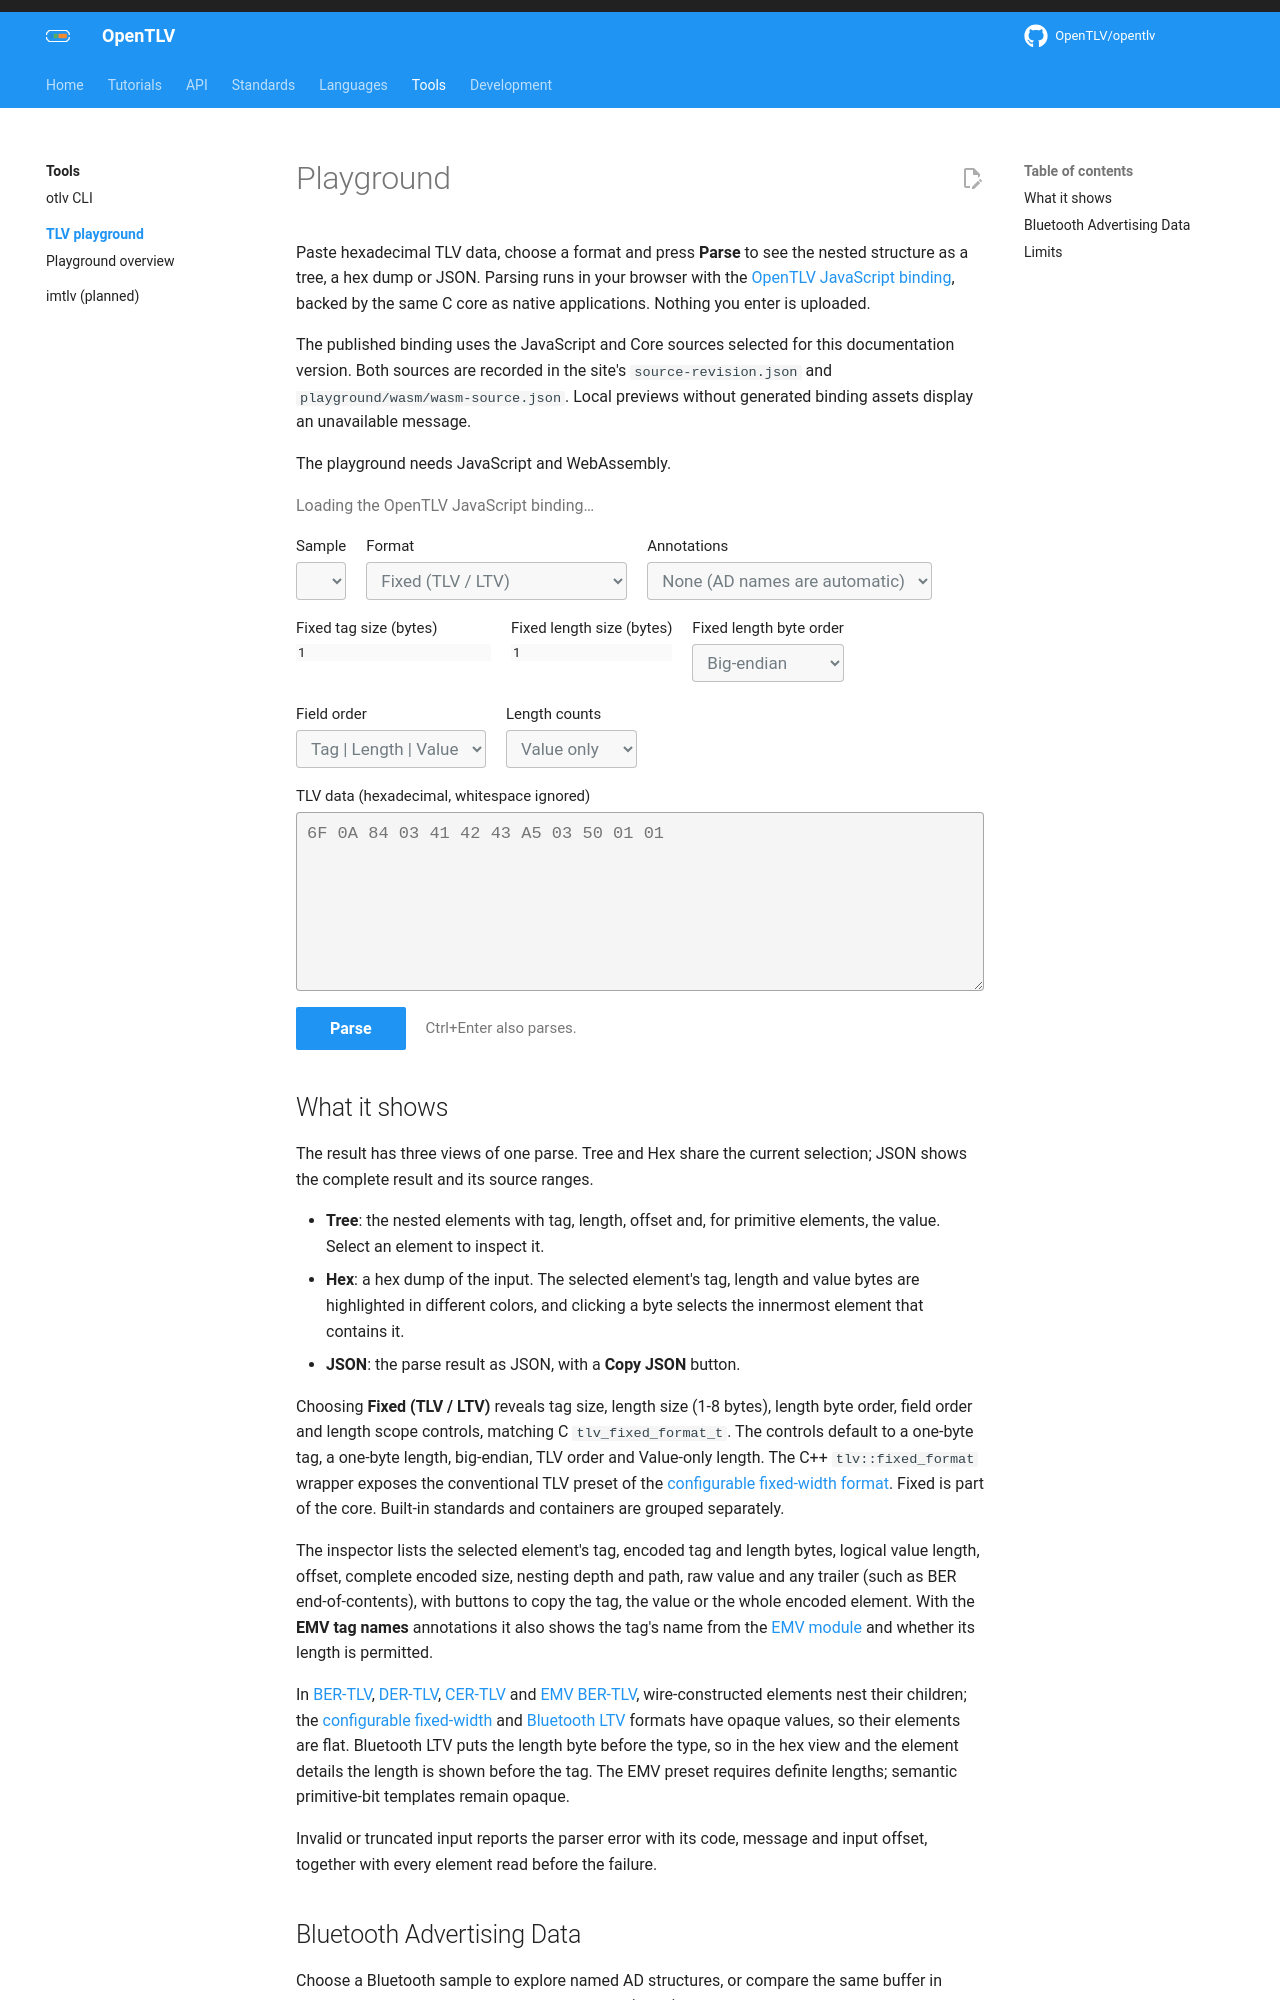

repository: OpenTLV/opentlv-docs · page: 0.8.0/tools/playground/index.html · generator: mkdocs

# Playground

Paste hexadecimal TLV data, choose a format and press **Parse** to see the
nested structure as a tree, a hex dump or JSON. Parsing runs in your browser with the
[OpenTLV JavaScript binding](../bindings/javascript/index.md), backed by the same C core as
native applications. Nothing you enter is uploaded.

The playground runs the published `@opentlv/opentlv` npm package pinned for this
documentation version, unchanged. That package determines the bundled C core; its Core
revision may differ from the Core version these pages document. The site's
`source-revision.json` and `playground/wasm/wasm-source.json` record the package version,
tarball integrity, publisher provenance and the Core revision the package reports. The
package's license notices are included with the site's licenses. Local previews without
staged package assets display an unavailable message.

<!-- markdownlint-disable MD033 -->
<div id="opentlv-playground" class="otlv-pg">
  <noscript>The playground needs JavaScript and WebAssembly.</noscript>
  <p id="otlv-pg-status" class="otlv-pg-status" role="status">Loading the OpenTLV JavaScript binding…</p>
  <div class="otlv-pg-controls">
    <label>Sample
      <select id="otlv-pg-sample" disabled></select>
    </label>
    <label>Format
      <select id="otlv-pg-format" disabled>
        <optgroup label="Generic core formats">
          <option value="fixed">Fixed (TLV / LTV)</option>
        </optgroup>
        <optgroup label="Built-in standards">
          <option value="bluetooth-ltv">Bluetooth LTV (strict)</option>
          <option value="ber">ASN.1 BER-TLV</option>
          <option value="emv">EMV BER-TLV (definite)</option>
          <option value="der">ASN.1 DER-TLV</option>
          <option value="cer">ASN.1 CER-TLV</option>
        </optgroup>
        <optgroup label="Standard containers">
          <option value="bluetooth-ad">Bluetooth Advertising Data</option>
        </optgroup>
      </select>
    </label>
    <label>Annotations
      <select id="otlv-pg-module" disabled>
        <option value="none">None (AD names are automatic)</option>
        <option value="emv">EMV tag names (BER or EMV)</option>
      </select>
    </label>
  </div>
  <div id="otlv-pg-fixed-options" class="otlv-pg-controls" hidden>
    <label>Fixed tag size (bytes)
      <input id="otlv-pg-fixed-tag-size" type="number" min="1" value="1" disabled>
    </label>
    <label>Fixed length size (bytes)
      <input id="otlv-pg-fixed-length-size" type="number" min="1" max="8" value="1" disabled>
    </label>
    <label>Fixed length byte order
      <select id="otlv-pg-fixed-order" disabled>
        <option value="big">Big-endian</option>
        <option value="little">Little-endian</option>
      </select>
    </label>
    <label>Field order
      <select id="otlv-pg-fixed-element-order" disabled>
        <option value="tlv">Tag | Length | Value</option>
        <option value="ltv">Length | Tag | Value</option>
      </select>
    </label>
    <label>Length counts
      <select id="otlv-pg-fixed-length-scope" disabled>
        <option value="value">Value only</option>
        <option value="tag-and-value">Tag + Value</option>
      </select>
    </label>
  </div>
  <p id="otlv-pg-sample-note" class="otlv-pg-sample-note" hidden></p>
  <label for="otlv-pg-input" class="otlv-pg-label">TLV data (hexadecimal, whitespace ignored)</label>
  <textarea id="otlv-pg-input" class="otlv-pg-input" rows="6" spellcheck="false" autocomplete="off" autocapitalize="off" placeholder="6F 0A 84 03 41 42 43 A5 03 50 01 01"></textarea>
  <div class="otlv-pg-actions">
    <button id="otlv-pg-parse" class="md-button md-button--primary" type="button" disabled>Parse</button>
    <span class="otlv-pg-hint">Ctrl+Enter also parses.</span>
  </div>
  <div id="otlv-pg-error" class="otlv-pg-error" role="alert" hidden></div>
  <div id="otlv-pg-output" class="otlv-pg-output" aria-live="polite"></div>
</div>
<!-- markdownlint-enable MD033 -->
